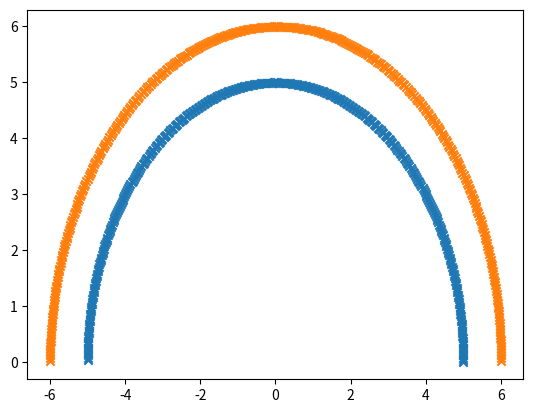

Recreate this plot in Python.
# -*- coding: utf-8 -*-
"""
Created on Thu Dec 29 22:24:40 2022

[redacted]
"""

import numpy as np
import math
import matplotlib.pyplot as plt


def parallel_upper(x1,y1,x2,y2,d):
    s1 = (y2-y1)/(x2-x1)
    c1 = y2-s1*x1
    xm = (x1+x2)/2
    ym = (y1+y2)/2
    s2 = -1/s1
    c2 = ym - s2*xm
    
    A = s1
    B = -1
    
    x = (d*math.sqrt(A**2+B**2) + c1 - B*c2)/-(A+B*s2)
    y = s2*x + c2
    
    return x,y

def parallel_lower(x1,y1,x2,y2,d):
    s1 = (y2-y1)/(x2-x1)
    c1 = y2-s1*x1
    xm = (x1+x2)/2
    ym = (y1+y2)/2
    s2 = -1/s1
    c2 = ym - s2*xm
    
    A = s1
    B = -1
    
    x = (d*math.sqrt(A**2+B**2) - c1 - B*c2)/(A+B*s2)
    y = s2*x + c2
    
    return x,y

r = 5
fx = []
gx = []
fy = []
gy = []
for i in range(360):
    x1 = r*math.cos(i/360*math.pi)
    y1 = r*math.sin(i/360*math.pi)
    
    x2 = r*math.cos((i+1)/360*math.pi)
    y2 = r*math.sin((i+1)/360*math.pi)
    
    x,y = parallel_upper(x1,y1,x2,y2,1)
    fx.append(x1)
    gx.append(x)
    fy.append(y1)
    gy.append(y)

plt.scatter(fx,fy, marker = 'x')
plt.scatter(gx,gy,marker = 'x')
plt.show()
    